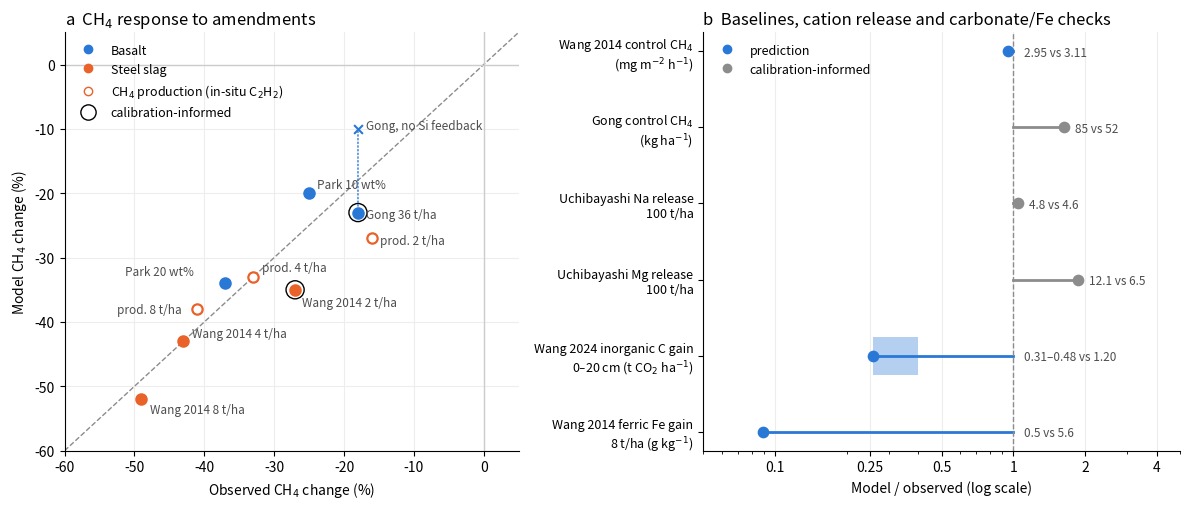

This figure's Python source:
# Fig 3 (v22): model against the five evaluation trials (numbers from Section 3, Table 3).
import matplotlib; matplotlib.use('Agg'); import matplotlib.pyplot as plt, numpy as np
plt.rcParams.update({'font.size':10,'axes.spines.top':False,'axes.spines.right':False})
B,S='#2a78d6','#e8622a'
fig,(a,b)=plt.subplots(1,2,figsize=(12,5.2),gridspec_kw={'width_ratios':[1,1.05]})
# (label, obs, model, colour, calibration-informed, production?)
P=[('Wang 2014 2 t/ha',-27,-35,S,1,0),('Wang 2014 4 t/ha',-43,-43,S,0,0),('Wang 2014 8 t/ha',-49,-52,S,0,0),
   ('Gong 36 t/ha',-18,-23,B,1,0),('Park 10 wt%',-25,-20,B,0,0),('Park 20 wt%',-37,-34,B,0,0),
   ('Wang 2014 production 2 t/ha',-16,-27,S,0,1),('Wang 2014 production 4 t/ha',-33,-33,S,0,1),('Wang 2014 production 8 t/ha',-41,-38,S,0,1)]
a.plot([-60,5],[-60,5],'--',c='0.55',lw=1); a.axhline(0,c='0.8',lw=1); a.axvline(0,c='0.8',lw=1)
off={'Wang 2014 2 t/ha':(5,-12),'Wang 2014 4 t/ha':(6,3),'Wang 2014 8 t/ha':(6,-10),'Gong 36 t/ha':(6,-4),'Park 10 wt%':(6,4),'Park 20 wt%':(-72,6),
     'Wang 2014 production 2 t/ha':(6,-4),'Wang 2014 production 4 t/ha':(6,4),'Wang 2014 production 8 t/ha':(-58,-3)}
for l,o,m,c,cal,pr in P:
    a.scatter(o,m,s=55,facecolor='white' if pr else c,edgecolor=c,lw=1.6,zorder=3)
    if cal: a.scatter(o,m,s=170,facecolor='none',edgecolor='k',lw=1,zorder=2)
    a.annotate(l.replace('Wang 2014 production','prod.'),(o,m),xytext=off[l],textcoords='offset points',fontsize=8.5,color='0.3')
a.errorbar(-18,-10,fmt='none'); a.annotate('',(-18,-10),(-18,-23),arrowprops=dict(arrowstyle='-',ls=':',color=B))
a.scatter(-18,-10,s=40,marker='x',c=B,zorder=3); a.annotate('Gong, no Si feedback',(-18,-10),xytext=(6,0),textcoords='offset points',fontsize=8.5,color='0.3')
from matplotlib.lines import Line2D as L
a.legend(handles=[L([],[],marker='o',ls='',mfc=B,mec=B,label='Basalt'),L([],[],marker='o',ls='',mfc=S,mec=S,label='Steel slag'),
    L([],[],marker='o',ls='',mfc='white',mec=S,label='CH$_4$ production (in-situ C$_2$H$_2$)'),
    L([],[],marker='o',ls='',ms=11,mfc='none',mec='k',label='calibration-informed')],loc='upper left',frameon=False,fontsize=9)
a.set(xlim=(-60,5),ylim=(-60,5),xlabel='Observed CH$_4$ change (%)',ylabel='Model CH$_4$ change (%)')
a.set_title('a  CH$_4$ response to amendments',loc='left'); a.grid(c='0.93')
# (b) ratios, log scale
R=[('Wang 2014 control CH$_4$\n(mg m$^{-2}$ h$^{-1}$)',2.95,3.11,None,0,'2.95 vs 3.11'),
   ('Gong control CH$_4$\n(kg ha$^{-1}$)',85,52,None,1,'85 vs 52'),
   ('Uchibayashi Na release\n100 t/ha',4.8,4.6,None,1,'4.8 vs 4.6'),
   ('Uchibayashi Mg release\n100 t/ha',12.1,6.5,None,1,'12.1 vs 6.5'),
   ('Wang 2024 inorganic C gain\n0–20 cm (t CO$_2$ ha$^{-1}$)',0.31,1.20,0.48,0,'0.31–0.48 vs 1.20'),
   ('Wang 2014 ferric Fe gain\n8 t/ha (g kg$^{-1}$)',0.5,5.6,None,0,'0.5 vs 5.6')]
y=np.arange(len(R))[::-1]
for yi,(l,m,o,m2,cal,t) in zip(y,R):
    r=m/o; c='0.55' if cal else B
    if m2: b.barh(yi,m2/o-r,left=r,height=0.5,color=c,alpha=0.35); 
    b.plot([1,r],[yi,yi],c=c,lw=2); b.scatter(r,yi,s=55,color=c,zorder=3)
    b.annotate(t,(max(1,r),yi),xytext=(8,-3),textcoords='offset points',fontsize=8.5,color='0.3')
b.axvline(1,ls='--',c='0.55',lw=1); b.set_xscale('log'); b.set_xlim(0.05,5)
b.set_xticks([0.1,0.25,0.5,1,2,4]); b.set_xticklabels(['0.1','0.25','0.5','1','2','4'])
b.set_yticks(y); b.set_yticklabels([r[0] for r in R],fontsize=9); b.set_xlabel('Model / observed (log scale)')
b.legend(handles=[L([],[],marker='o',ls='',c=B,label='prediction'),L([],[],marker='o',ls='',c='0.55',label='calibration-informed')],
    loc='upper left',frameon=False,fontsize=9)
b.set_title('b  Baselines, cation release and carbonate/Fe checks',loc='left'); b.grid(c='0.93',axis='x')
fig.tight_layout(); fig.savefig('fig3_eval_v22.png',dpi=200)
